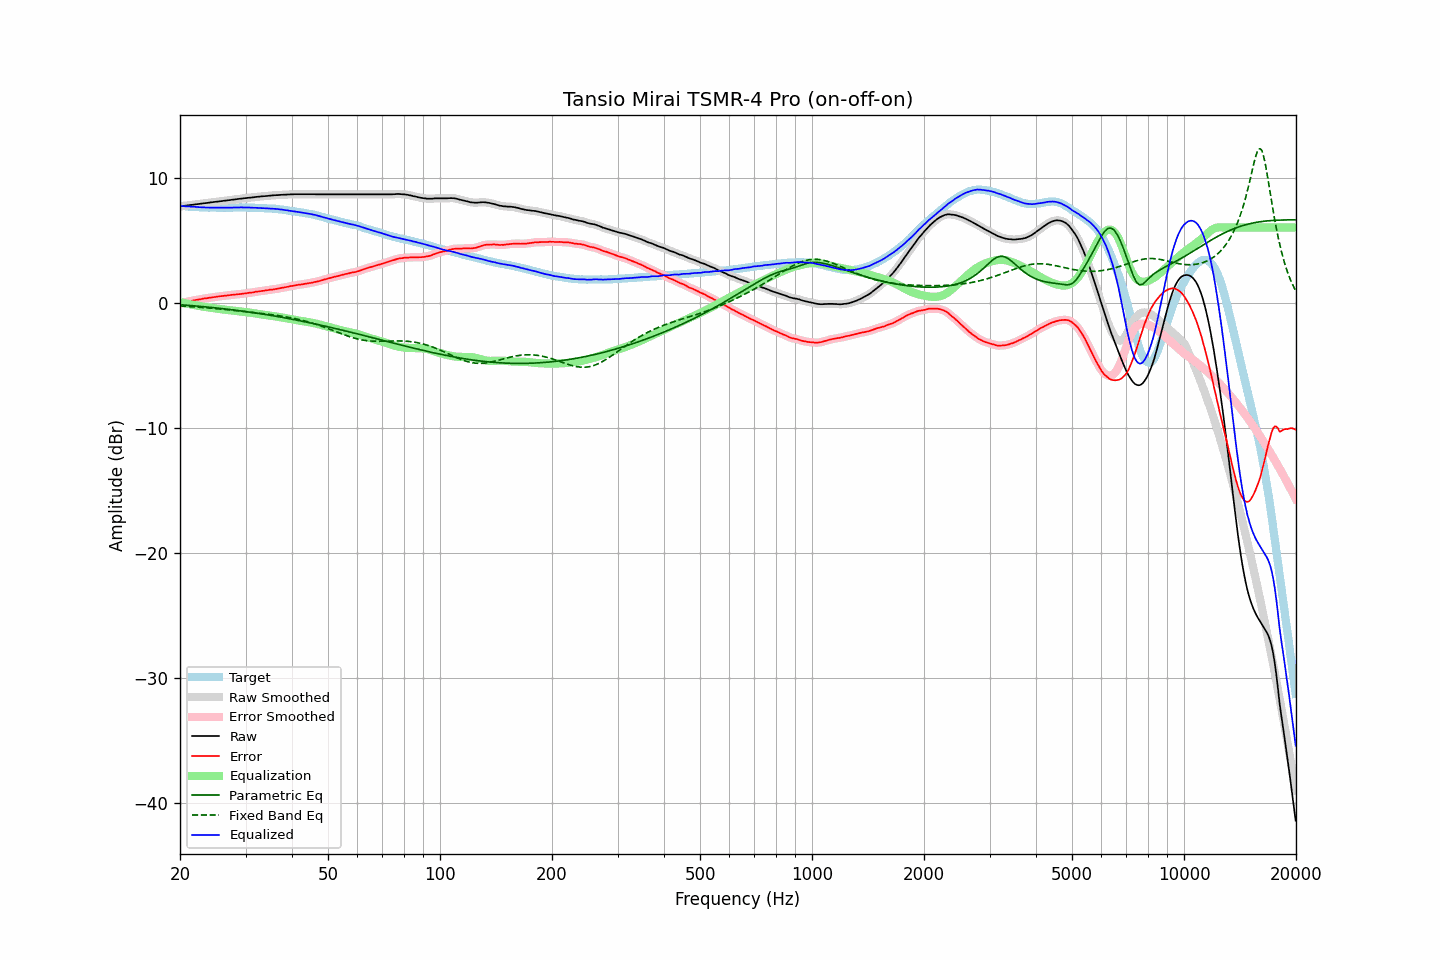

The file beside this chart, header and first rows:
frequency, raw, error, smoothed, error_smoothed, equalization, parametric_eq, fixed_band_eq, equalized_raw, equalized_smoothed, target
20.00, 7.69, -0.05, 7.70, -0.05, 0.05, -0.16, -0.27, 7.74, 7.74, 7.74
20.20, 7.71, -0.02, 7.71, -0.02, 0.02, -0.17, -0.28, 7.73, 7.73, 7.73
20.40, 7.72, 0.00, 7.73, 0.01, -0.01, -0.18, -0.29, 7.71, 7.72, 7.72
20.61, 7.74, 0.03, 7.74, 0.04, -0.04, -0.19, -0.29, 7.71, 7.71, 7.71
20.81, 7.76, 0.08, 7.76, 0.07, -0.07, -0.20, -0.30, 7.70, 7.69, 7.69
21.02, 7.77, 0.10, 7.78, 0.10, -0.09, -0.21, -0.31, 7.68, 7.69, 7.68
21.23, 7.79, 0.13, 7.79, 0.12, -0.12, -0.22, -0.32, 7.68, 7.68, 7.67
21.44, 7.81, 0.14, 7.81, 0.14, -0.14, -0.23, -0.33, 7.67, 7.67, 7.68
21.66, 7.82, 0.17, 7.83, 0.17, -0.17, -0.24, -0.33, 7.65, 7.66, 7.66
21.87, 7.84, 0.19, 7.84, 0.19, -0.19, -0.25, -0.34, 7.65, 7.65, 7.66
22.09, 7.86, 0.23, 7.86, 0.22, -0.22, -0.26, -0.35, 7.65, 7.64, 7.64
22.31, 7.87, 0.24, 7.88, 0.24, -0.24, -0.28, -0.36, 7.63, 7.64, 7.64
22.54, 7.89, 0.27, 7.89, 0.26, -0.26, -0.29, -0.37, 7.63, 7.63, 7.63
22.76, 7.90, 0.28, 7.91, 0.29, -0.29, -0.30, -0.38, 7.62, 7.62, 7.63
22.99, 7.92, 0.31, 7.92, 0.31, -0.31, -0.31, -0.39, 7.62, 7.62, 7.61
23.22, 7.94, 0.34, 7.94, 0.33, -0.33, -0.32, -0.40, 7.61, 7.61, 7.60
23.45, 7.95, 0.34, 7.96, 0.35, -0.35, -0.34, -0.41, 7.61, 7.61, 7.61
23.69, 7.97, 0.37, 7.97, 0.37, -0.37, -0.35, -0.42, 7.61, 7.60, 7.60
23.92, 7.98, 0.39, 7.99, 0.39, -0.39, -0.36, -0.43, 7.60, 7.60, 7.59
24.16, 8.00, 0.40, 8.01, 0.41, -0.41, -0.37, -0.44, 7.60, 7.60, 7.60
24.40, 8.02, 0.42, 8.02, 0.42, -0.43, -0.39, -0.45, 7.60, 7.60, 7.60
24.65, 8.04, 0.44, 8.04, 0.44, -0.44, -0.40, -0.46, 7.60, 7.60, 7.60
24.89, 8.05, 0.46, 8.06, 0.46, -0.46, -0.41, -0.47, 7.59, 7.60, 7.60
25.14, 8.07, 0.49, 8.07, 0.48, -0.48, -0.43, -0.48, 7.60, 7.59, 7.59
25.39, 8.09, 0.50, 8.09, 0.50, -0.50, -0.44, -0.49, 7.59, 7.59, 7.59
25.65, 8.10, 0.52, 8.10, 0.52, -0.51, -0.46, -0.51, 7.59, 7.59, 7.59
25.91, 8.11, 0.53, 8.12, 0.53, -0.53, -0.47, -0.52, 7.59, 7.59, 7.59
26.16, 8.13, 0.54, 8.13, 0.54, -0.54, -0.48, -0.53, 7.59, 7.59, 7.60
26.43, 8.15, 0.56, 8.15, 0.56, -0.56, -0.50, -0.54, 7.59, 7.59, 7.59
26.69, 8.16, 0.57, 8.17, 0.57, -0.58, -0.51, -0.56, 7.59, 7.59, 7.59
26.96, 8.18, 0.59, 8.18, 0.59, -0.59, -0.53, -0.57, 7.59, 7.59, 7.59
27.23, 8.19, 0.60, 8.20, 0.61, -0.60, -0.54, -0.58, 7.59, 7.59, 7.59
27.50, 8.21, 0.62, 8.21, 0.62, -0.62, -0.56, -0.60, 7.60, 7.60, 7.59
27.77, 8.23, 0.64, 8.23, 0.63, -0.63, -0.58, -0.61, 7.60, 7.60, 7.60
28.05, 8.24, 0.65, 8.25, 0.65, -0.65, -0.59, -0.62, 7.60, 7.60, 7.60
28.33, 8.26, 0.66, 8.26, 0.66, -0.66, -0.61, -0.64, 7.60, 7.60, 7.61
28.62, 8.28, 0.68, 8.28, 0.67, -0.67, -0.63, -0.65, 7.61, 7.61, 7.61
28.90, 8.29, 0.68, 8.30, 0.69, -0.69, -0.64, -0.66, 7.61, 7.61, 7.61
29.19, 8.31, 0.70, 8.31, 0.70, -0.70, -0.66, -0.68, 7.61, 7.61, 7.61
29.48, 8.32, 0.71, 8.33, 0.71, -0.72, -0.68, -0.69, 7.61, 7.61, 7.61
29.78, 8.34, 0.73, 8.34, 0.73, -0.73, -0.69, -0.70, 7.61, 7.61, 7.61
30.08, 8.35, 0.75, 8.36, 0.75, -0.75, -0.71, -0.72, 7.60, 7.61, 7.61
30.38, 8.37, 0.78, 8.37, 0.77, -0.77, -0.73, -0.73, 7.61, 7.60, 7.60
30.68, 8.38, 0.79, 8.38, 0.79, -0.79, -0.75, -0.75, 7.60, 7.60, 7.59
30.99, 8.39, 0.80, 8.40, 0.80, -0.81, -0.77, -0.76, 7.59, 7.59, 7.59
31.30, 8.40, 0.81, 8.41, 0.82, -0.82, -0.78, -0.77, 7.58, 7.58, 7.59
31.61, 8.42, 0.84, 8.42, 0.84, -0.84, -0.80, -0.79, 7.58, 7.58, 7.59
31.93, 8.44, 0.88, 8.44, 0.86, -0.86, -0.82, -0.80, 7.58, 7.58, 7.57
32.24, 8.45, 0.88, 8.46, 0.89, -0.88, -0.84, -0.82, 7.57, 7.57, 7.57
32.57, 8.46, 0.90, 8.47, 0.91, -0.90, -0.86, -0.83, 7.56, 7.57, 7.56
32.89, 8.48, 0.92, 8.48, 0.92, -0.92, -0.88, -0.85, 7.57, 7.56, 7.56
33.22, 8.49, 0.94, 8.49, 0.94, -0.94, -0.90, -0.86, 7.56, 7.56, 7.56
33.55, 8.50, 0.95, 8.51, 0.95, -0.96, -0.92, -0.88, 7.55, 7.55, 7.56
33.89, 8.51, 0.97, 8.51, 0.97, -0.97, -0.94, -0.89, 7.54, 7.54, 7.54
34.23, 8.52, 0.99, 8.53, 0.99, -0.99, -0.96, -0.91, 7.53, 7.53, 7.53
34.57, 8.53, 1.01, 8.54, 1.01, -1.01, -0.98, -0.92, 7.53, 7.53, 7.53
34.92, 8.55, 1.04, 8.55, 1.03, -1.03, -1.00, -0.94, 7.53, 7.53, 7.51
35.27, 8.56, 1.03, 8.56, 1.04, -1.04, -1.03, -0.96, 7.52, 7.52, 7.53
35.62, 8.57, 1.07, 8.58, 1.06, -1.06, -1.05, -0.97, 7.51, 7.51, 7.51
35.97, 8.58, 1.08, 8.58, 1.08, -1.08, -1.07, -0.99, 7.50, 7.50, 7.50
... 635 more rows
